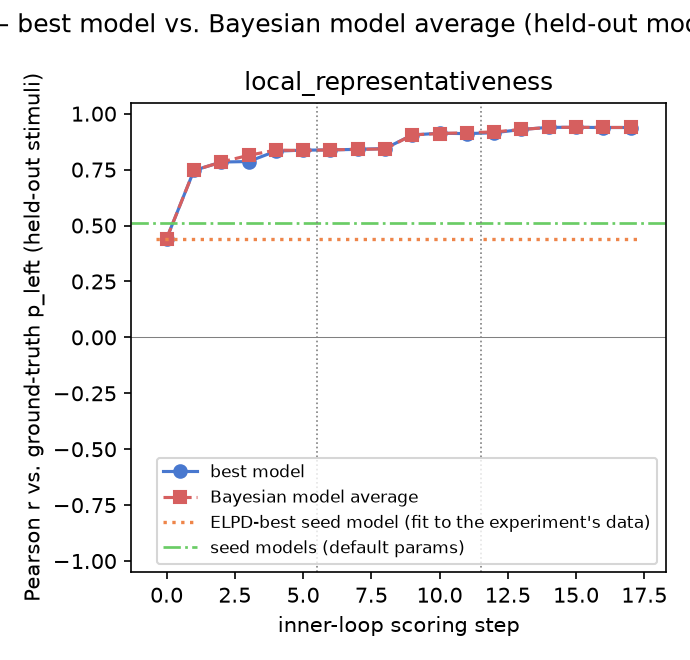

The table this chart was drawn from, first rows:
gt_model, experiment, step, iteration, global_step, best_model, pearson_r, rmse, kl_regret, bias, calib_slope, calib_intercept, pearson_r_bma, rmse_bma, kl_regret_bma, bias_bma, calib_slope_bma, calib_intercept_bma, incumbent_changed, incumbent_is_discovered, n_eval_excluded, eval_excluded_models
local_representativeness, 1, 0, , 0, finite_experience_occurrence, 0.4415, 0.129, 0.03472, 0.001233, 0.1703, 0.416, 0.4415, 0.129, 0.03472, 0.001233, 0.1703, 0.416, False, False, 0, 
local_representativeness, 1, 1, 0, 1, dp_plus_proportion_representativeness, 0.7461, 0.09557, 0.01922, 0.001214, 0.5709, 0.2158, 0.7463, 0.09555, 0.01921, 0.001216, 0.5708, 0.2158, True, True, 0, 
local_representativeness, 1, 2, 1, 2, dp_balance_repeated_unit_rejection, 0.7838, 0.08914, 0.01678, 0.0008433, 0.6293, 0.1862, 0.7839, 0.08911, 0.01677, 0.0008346, 0.6281, 0.1868, True, True, 0, 
local_representativeness, 1, 3, 2, 3, repetition_count_rule_rejection, 0.7861, 0.08901, 0.01695, 0.001657, 0.6591, 0.1721, 0.8138, 0.08347, 0.01484, 0.001045, 0.6421, 0.18, True, True, 1, overalternating_dp_rule_rejection
local_representativeness, 1, 4, 3, 4, longest_streak_rule_share_dp, 0.8324, 0.07955, 0.01346, 0.0009152, 0.6781, 0.1619, 0.8373, 0.07851, 0.01313, 0.0009913, 0.6817, 0.1601, True, True, 1, overalternating_dp_rule_rejection
local_representativeness, 1, 5, 4, 5, categorical_rule_streak_dp, 0.8371, 0.07862, 0.01311, 0.0009005, 0.7259, 0.1379, 0.8355, 0.07889, 0.0132, 0.001038, 0.7135, 0.1443, True, True, 1, overalternating_dp_rule_rejection
local_representativeness, 2, 0, , 6, tolerant_balance_streak_rule_dp, 0.838, 0.0795, 0.01339, -0.003635, 0.6242, 0.1843, 0.8384, 0.07941, 0.01336, -0.003644, 0.6251, 0.1838, True, True, 0, 
local_representativeness, 2, 1, 0, 7, length_salient_rule_rejection_dp, 0.8407, 0.07815, 0.0129, -0.003482, 0.6614, 0.1658, 0.8407, 0.07815, 0.0129, -0.003482, 0.6614, 0.1658, True, True, 0, 
local_representativeness, 2, 2, 1, 8, designed_motif_vs_streak_rule_dp, 0.8442, 0.07719, 0.01256, -0.003643, 0.68, 0.1564, 0.8421, 0.07772, 0.01275, -0.003683, 0.6724, 0.1601, True, True, 0, 
local_representativeness, 2, 3, 2, 9, slip_tolerant_rule_rejection_dp, 0.905, 0.06186, 0.008104, -0.003197, 0.8792, 0.05721, 0.9051, 0.06167, 0.008048, -0.003277, 0.8726, 0.0604, True, True, 0, 
local_representativeness, 2, 4, 3, 10, slip_count_decay_rule_rejection, 0.9125, 0.059, 0.007365, -0.002678, 0.8669, 0.06388, 0.9113, 0.05947, 0.007482, -0.003187, 0.8696, 0.06203, True, True, 0, 
local_representativeness, 2, 5, 4, 11, slip_rate_rule_rejection, 0.9109, 0.05961, 0.007516, -0.003316, 0.8689, 0.06223, 0.9149, 0.05817, 0.007155, -0.003332, 0.8637, 0.0648, True, True, 0, 
local_representativeness, 3, 0, , 12, capacity_limited_graded_slip_dp, 0.9148, 0.05874, 0.007323, 0.0003309, 0.8979, 0.05137, 0.9185, 0.05726, 0.006949, 3.4410850141993323e-06, 0.8928, 0.05361, True, True, 0, 
local_representativeness, 3, 1, 0, 13, overalternating_capacity_graded_slip, 0.9294, 0.0534, 0.006053, 0.000288, 0.9094, 0.04559, 0.9294, 0.0534, 0.006051, 0.0002864, 0.9092, 0.0457, True, True, 1, overalternating_capacity_graded_slip
local_representativeness, 3, 2, 1, 14, costly_alternation_capacity_slip, 0.9389, 0.04998, 0.00532, -3.960142539441055e-05, 0.9327, 0.03358, 0.9386, 0.05001, 0.005322, 5.9735751188527e-05, 0.9282, 0.03597, True, True, 1, ideal_switch_rate_capacity_slip; overalt…
local_representativeness, 3, 3, 2, 15, load_degraded_comparison, 0.939, 0.04957, 0.005238, 8.255357763908817e-05, 0.9122, 0.044, 0.9391, 0.04952, 0.005225, 6.062395563491102e-05, 0.9135, 0.04331, True, True, 1, ideal_switch_rate_capacity_slip; overalt…
local_representativeness, 3, 4, 3, 16, load_degraded_slip_rate, 0.9382, 0.05007, 0.005357, 0.0002123, 0.9213, 0.03955, 0.9384, 0.04993, 0.005325, 0.0001456, 0.9202, 0.04005, True, True, 1, ideal_switch_rate_capacity_slip; overalt…
local_representativeness, 3, 5, 4, 17, load_degraded_slip_rate, 0.9382, 0.05007, 0.005357, 0.0002123, 0.9213, 0.03955, 0.9385, 0.04991, 0.00532, 4.64373483000809e-06, 0.92, 0.03999, False, True, 1, ideal_switch_rate_capacity_slip; overalt…
